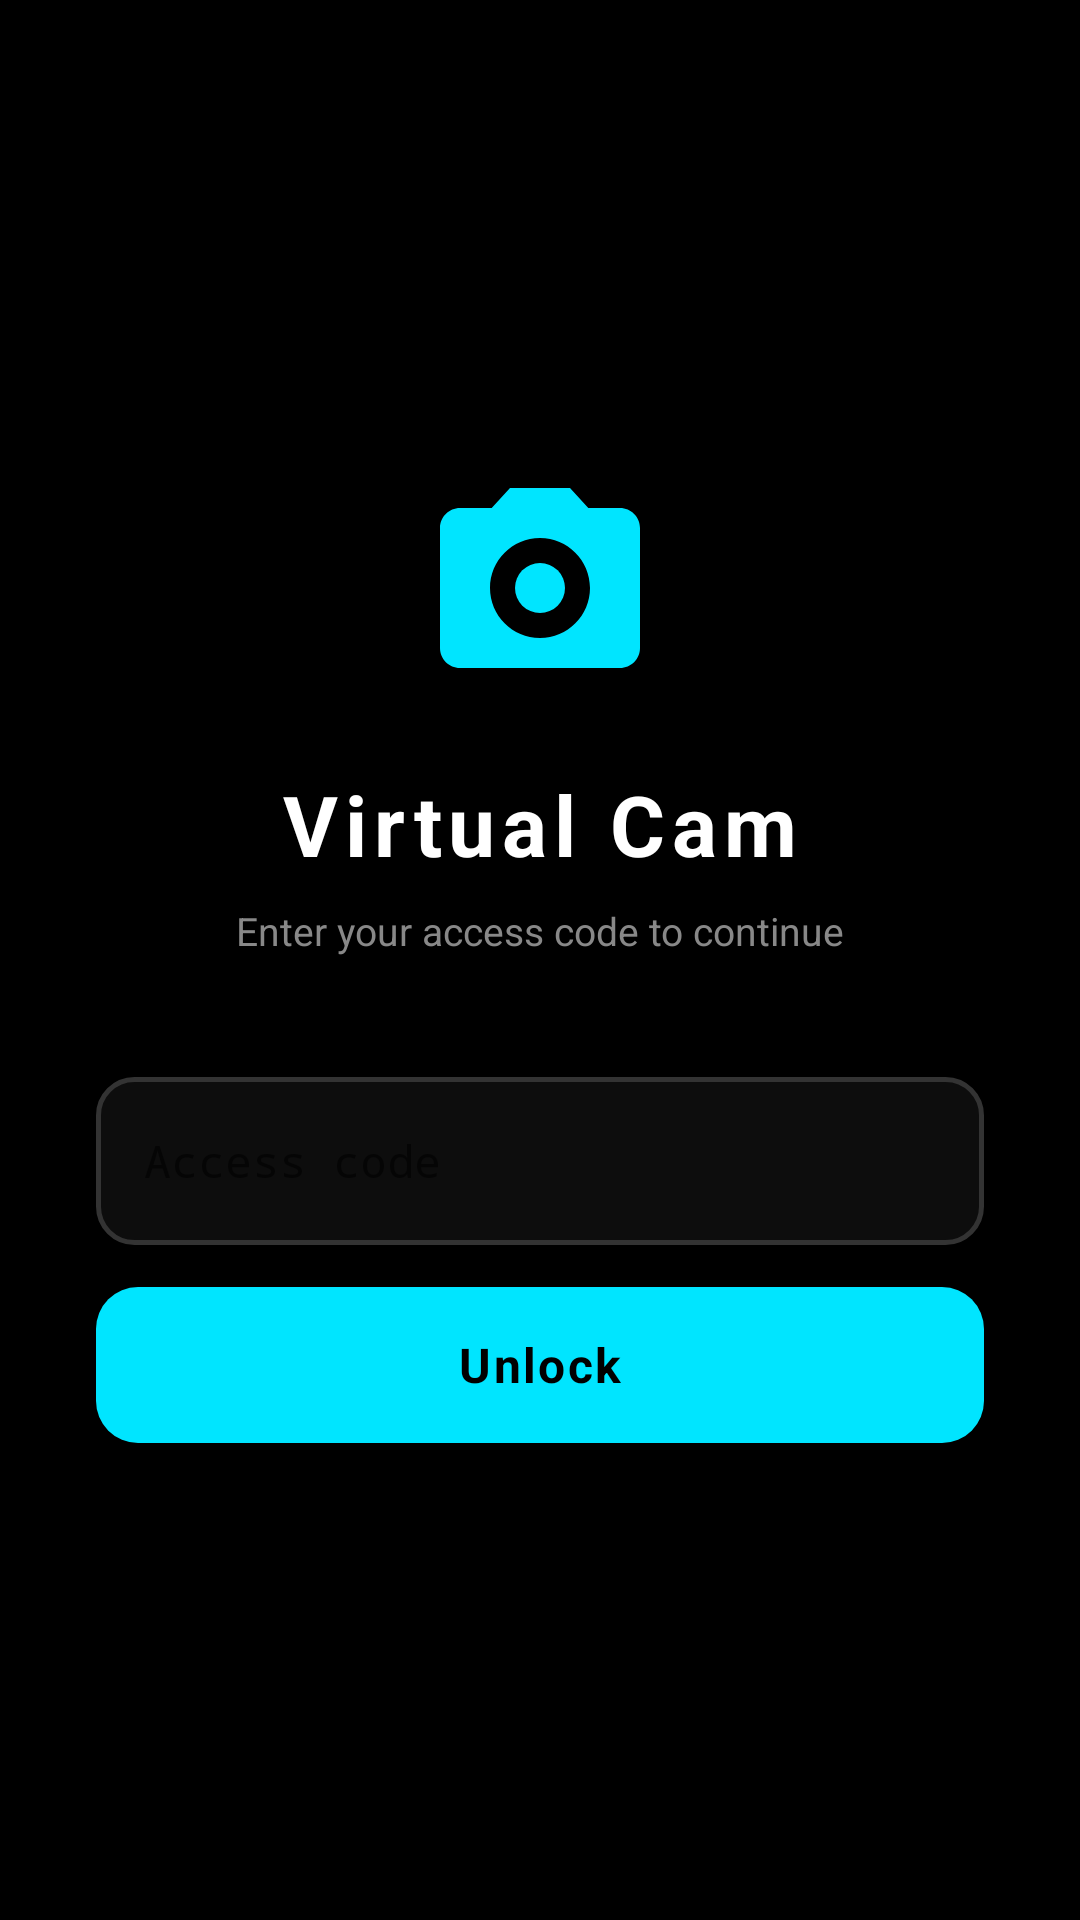

Here is an Android app screen rendered from its layout file. Give the layout XML and the strings, colors and styles it references.
<!-- AndroidManifest.xml: activity theme Theme.VCam.CodeGate -->
<!-- res/layout/activity_code_gate.xml -->
<?xml version="1.0" encoding="utf-8"?>
<androidx.constraintlayout.widget.ConstraintLayout
    xmlns:android="http://schemas.android.com/apk/res/android"
    xmlns:app="http://schemas.android.com/apk/res-auto"
    android:layout_width="match_parent"
    android:layout_height="match_parent"
    android:background="#000000"
    android:padding="32dp">

    
    <ImageView
        android:id="@+id/iv_logo"
        android:layout_width="80dp"
        android:layout_height="80dp"
        android:src="@drawable/ic_camera_vc"
        app:layout_constraintTop_toTopOf="parent"
        app:layout_constraintStart_toStartOf="parent"
        app:layout_constraintEnd_toEndOf="parent"
        app:layout_constraintVertical_bias="0.25"
        app:layout_constraintBottom_toBottomOf="parent"
        android:contentDescription="Logo"/>

    
    <TextView
        android:id="@+id/tv_app_name"
        android:layout_width="wrap_content"
        android:layout_height="wrap_content"
        android:text="@string/code_gate_title"
        android:textColor="#FFFFFF"
        android:textSize="28sp"
        android:textStyle="bold"
        android:letterSpacing="0.08"
        app:layout_constraintTop_toBottomOf="@id/iv_logo"
        app:layout_constraintStart_toStartOf="parent"
        app:layout_constraintEnd_toEndOf="parent"
        android:layout_marginTop="20dp"/>

    
    <TextView
        android:id="@+id/tv_subtitle"
        android:layout_width="wrap_content"
        android:layout_height="wrap_content"
        android:text="@string/code_gate_subtitle"
        android:textColor="#888888"
        android:textSize="13sp"
        app:layout_constraintTop_toBottomOf="@id/tv_app_name"
        app:layout_constraintStart_toStartOf="parent"
        app:layout_constraintEnd_toEndOf="parent"
        android:layout_marginTop="8dp"/>

    
    <LinearLayout
        android:id="@+id/layout_entry"
        android:layout_width="match_parent"
        android:layout_height="wrap_content"
        android:orientation="vertical"
        app:layout_constraintTop_toBottomOf="@id/tv_subtitle"
        app:layout_constraintStart_toStartOf="parent"
        app:layout_constraintEnd_toEndOf="parent"
        android:layout_marginTop="40dp">

        
        <EditText
            android:id="@+id/et_code"
            android:layout_width="match_parent"
            android:layout_height="56dp"
            android:hint="@string/code_hint"
            android:hintTextColor="#444444"
            android:textColor="#FFFFFF"
            android:textSize="15sp"
            android:inputType="textPassword"
            android:imeOptions="actionDone"
            android:paddingStart="16dp"
            android:paddingEnd="16dp"
            android:background="@drawable/bg_input"
            android:fontFamily="monospace"/>

        
        <TextView
            android:id="@+id/btn_enter"
            android:layout_width="match_parent"
            android:layout_height="52dp"
            android:text="@string/btn_enter"
            android:textColor="#000000"
            android:textSize="16sp"
            android:textStyle="bold"
            android:gravity="center"
            android:background="@drawable/bg_btn_accent"
            android:layout_marginTop="14dp"
            android:letterSpacing="0.05"/>

    </LinearLayout>

    
    <TextView
        android:id="@+id/tv_status"
        android:layout_width="match_parent"
        android:layout_height="wrap_content"
        android:textColor="#FF3B3B"
        android:textSize="13sp"
        android:gravity="center"
        android:layout_marginTop="12dp"
        app:layout_constraintTop_toBottomOf="@id/layout_entry"
        app:layout_constraintStart_toStartOf="parent"
        app:layout_constraintEnd_toEndOf="parent"/>

    
    <ProgressBar
        android:id="@+id/progress_gate"
        android:layout_width="48dp"
        android:layout_height="48dp"
        android:visibility="gone"
        android:indeterminateTint="#00E5FF"
        app:layout_constraintTop_toBottomOf="@id/tv_subtitle"
        app:layout_constraintStart_toStartOf="parent"
        app:layout_constraintEnd_toEndOf="parent"
        android:layout_marginTop="48dp"/>

</androidx.constraintlayout.widget.ConstraintLayout>
<!-- resources referenced by this layout -->
<resources>
  <!-- drawable bg_btn_accent (drawable) -->
  <?xml version="1.0" encoding="utf-8"?>
  <shape xmlns:android="http://schemas.android.com/apk/res/android"
      android:shape="rectangle">
      <solid android:color="#00E5FF" />
      <corners android:radius="14dp" />
  </shape>
  <!-- drawable bg_input (drawable) -->
  <?xml version="1.0" encoding="utf-8"?>
  <shape xmlns:android="http://schemas.android.com/apk/res/android"
      android:shape="rectangle">
      <solid android:color="#0D0D0D" />
      <stroke android:color="#333333" android:width="1.5dp" />
      <corners android:radius="12dp" />
  </shape>
  <!-- drawable ic_camera_vc (drawable) -->
  <?xml version="1.0" encoding="utf-8"?>
  <vector xmlns:android="http://schemas.android.com/apk/res/android"
      android:width="64dp"
      android:height="64dp"
      android:viewportWidth="24"
      android:viewportHeight="24">
      <path
          android:fillColor="#00E5FF"
          android:pathData="M12,9.5 A2.5,2.5 0 1,0 12,14.5 A2.5,2.5 0 0,0 12,9.5 Z"/>
      <path
          android:fillColor="#00E5FF"
          android:pathData="M20,4h-3.17L15,2H9L7.17,4H4C2.9,4 2,4.9 2,6v12c0,1.1 0.9,2 2,2h16c1.1,0 2,-0.9 2,-2V6C22,4.9 21.1,4 20,4ZM12,17c-2.76,0 -5,-2.24 -5,-5s2.24,-5 5,-5 5,2.24 5,5 -2.24,5 -5,5Z"/>
  </vector>
  <string name="btn_enter">Unlock</string>
  <string name="code_gate_subtitle">Enter your access code to continue</string>
  <string name="code_gate_title">Virtual Cam</string>
  <string name="code_hint">Access code</string>
  <style name="Theme.VCam.CodeGate" parent="Theme.VCam">
          <item name="android:windowBackground">@color/black</item>
      </style>
  <style name="Theme.VCam" parent="Theme.MaterialComponents.DayNight.NoActionBar">
          <item name="colorPrimary">@color/color_primary</item>
          <item name="colorPrimaryDark">@color/color_primary_dark</item>
          <item name="colorAccent">@color/color_accent</item>
          <item name="android:windowBackground">@color/color_bg</item>
          <item name="android:statusBarColor">@color/black</item>
          <item name="android:navigationBarColor">@color/black</item>
          <item name="android:windowLightStatusBar">false</item>
      </style>
  <color name="black">#000000</color>
  <color name="color_primary">#000000</color>
  <color name="color_primary_dark">#000000</color>
  <color name="color_accent">#00E5FF</color>
  <color name="color_bg">#000000</color>
</resources>
